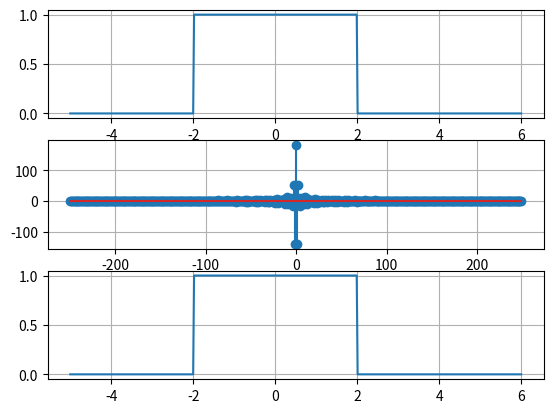

This chart was generated by the following Python code:
import numpy as np
import matplotlib.pyplot as plt

def return_sig(l,r,n):
	lst = []
	for i in n:
		if i>=l and i<=r:
			lst.append(1)
		else:
			lst.append(0)
	return np.array(lst),n


sampling_rate = 500
l = np.linspace(-5,6,sampling_rate)
sig,n = return_sig(-2,2,l)
## DFT
dft_res = np.fft.fft(sig)
freq = np.fft.fftfreq(len(sig),1/sampling_rate)

## IDFT
idft_res = np.fft.ifft(dft_res)


plt.subplot(3,1,1)
plt.plot(n,sig)
plt.grid(True)

plt.subplot(3,1,2)
plt.stem(freq,dft_res)
plt.grid(True)

plt.subplot(3,1,3)
plt.plot(n,idft_res)
plt.grid(True)

plt.show()